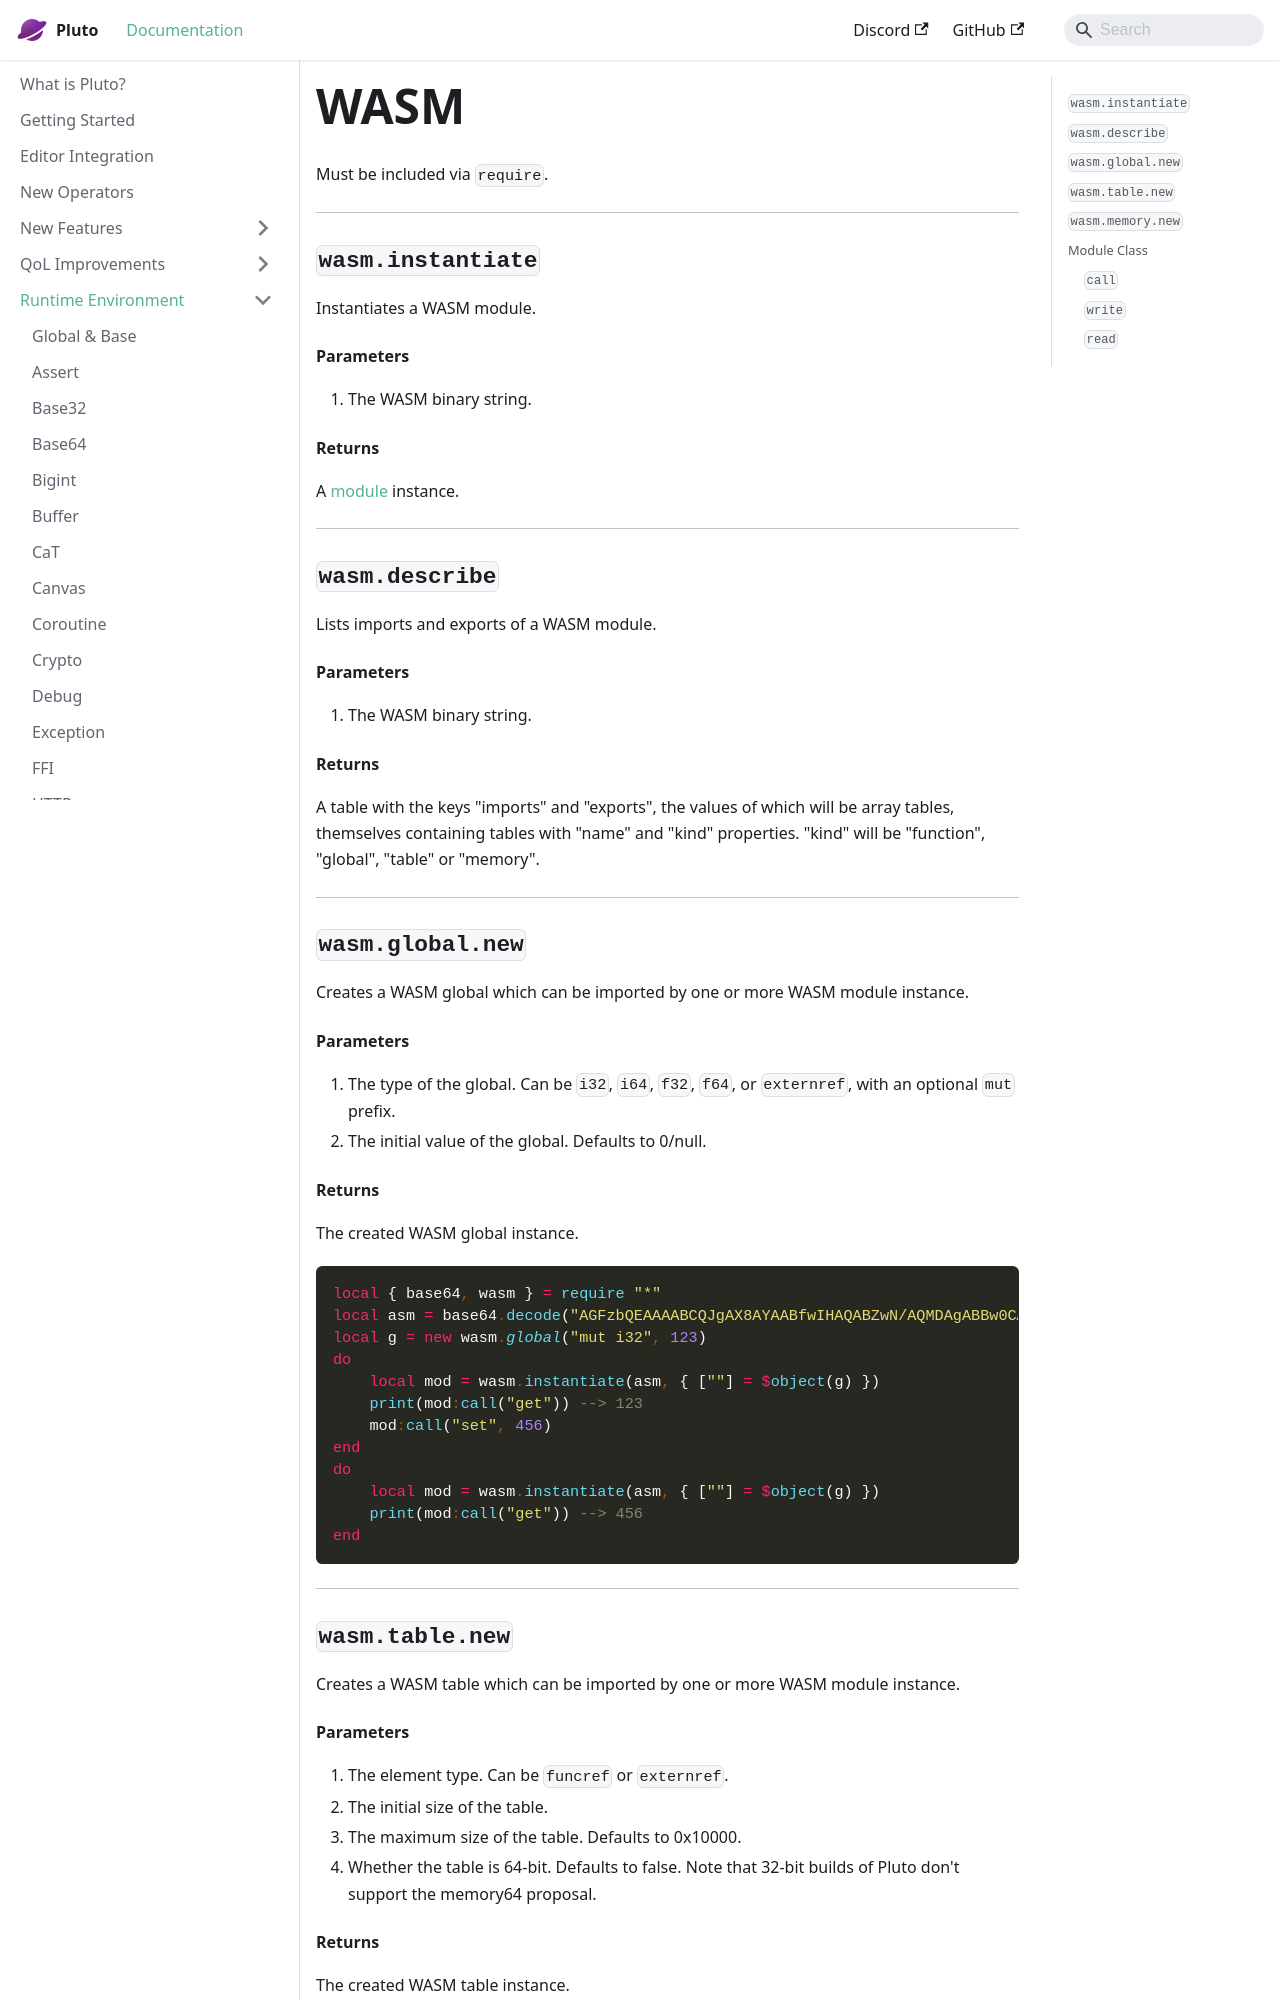

repository: PlutoLang/plutolang.github.io · page: docs/Runtime Environment/WASM.html · generator: docusaurus

Must be included via `require`.

---
### `wasm.instantiate`
Instantiates a WASM module.
#### Parameters
1. The WASM binary string.
#### Returns
A [module](#module-class) instance.

---
### `wasm.describe`
Lists imports and exports of a WASM module.
#### Parameters
1. The WASM binary string.
#### Returns
A table with the keys "imports" and "exports", the values of which will be array tables, themselves containing tables with "name" and "kind" properties. "kind" will be "function", "global", "table" or "memory".

---
### `wasm.global.new`
Creates a WASM global which can be imported by one or more WASM module instance.
#### Parameters
1. The type of the global. Can be `i32`, `i64`, `f32`, `f64`, or `externref`, with an optional `mut` prefix.
2. The initial value of the global. Defaults to 0/null.
#### Returns
The created WASM global instance.
```pluto
local { base64, wasm } = require "*"
local asm = base64.decode("AGFzbQEAAAABCQJgAX8AYAABfwIHAQABZwN/AQMDAgABBw0CA3NldAAAA2dldAABCg0CBgAgACQACwQAIwALAAwEbmFtZQIFAgAAAQA=")
local g = new wasm.global("mut i32", 123)
do
    local mod = wasm.instantiate(asm, { [""] = $object(g) })
    print(mod:call("get")) --> 123
    mod:call("set", 456)
end
do
    local mod = wasm.instantiate(asm, { [""] = $object(g) })
    print(mod:call("get")) --> 456
end
```

---
### `wasm.table.new`
Creates a WASM table which can be imported by one or more WASM module instance.
#### Parameters
1. The element type. Can be `funcref` or `externref`.
2. The initial size of the table.
3. The maximum size of the table. Defaults to 0x10000.
4. Whether the table is 64-bit. Defaults to false. Note that 32-bit builds of Pluto don't support the memory64 proposal.
#### Returns
The created WASM table instance.

---
### `wasm.memory.new`
Creates a WASM memory which can be imported by one or more WASM module instance.
